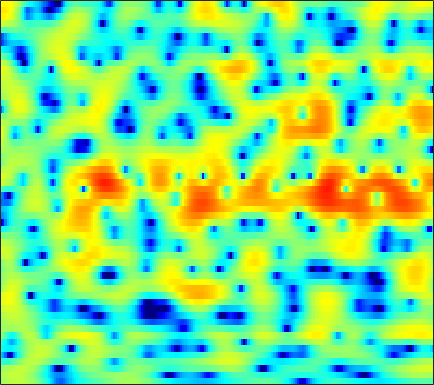

The table this chart was drawn from, first rows:
1.0882, 1.422, 1.8013, 2.0989, 2.288, 2.4792, 2.6043, 2.6572, 2.665, 2.6, 2.4591, 2.3044, 2.0246, 1.6593, 1.3233, 0.80889, 0.19056, -0.34471, -1.1531, -2.088, -3.1595, -4.0723, -5.4497, -7.013
1.674, 1.958, 2.283, 2.543, 2.696, 2.839, 2.909, 2.914, 2.853, 2.706, 2.47, 2.233, 1.833, 1.331, 0.884, 0.1974, -0.6033, -1.278, -2.272, -3.372, -4.567, -5.513, -6.797, -8.051
0.7761, 1.069, 1.431, 1.767, 1.996, 2.267, 2.494, 2.632, 2.756, 2.811, 2.782, 2.694, 2.491, 2.17, 1.849, 1.301, 0.5995, -0.02587, -1.017, -2.195, -3.6, -4.832, -6.763, -9.175
-3.624, -3.631, -3.617, -3.466, -3.195, -2.64, -1.861, -1.201, -0.3159, 0.5063, 1.215, 1.654, 2.108, 2.412, 2.536, 2.568, 2.452, 2.276, 1.927, 1.47, 0.9202, 0.4562, -0.1933, -0.8358
-7.588, -8.994, -11.87, -17.07, -23.63, -17.17, -10.8, -7.79, -4.88, -2.734, -1.094, -0.09743, 0.9606, 1.764, 2.226, 2.671, 2.956, 3.061, 3.086, 2.986, 2.774, 2.551, 2.169, 1.72
-4.68, -5.145, -5.668, -6.024, -6.08, -5.811, -5.149, -4.444, -3.354, -2.205, -1.09, -0.3156, 0.6065, 1.377, 1.858, 2.334, 2.671, 2.837, 2.945, 2.925, 2.801, 2.636, 2.318, 1.884
-3.034, -3.973, -5.471, -7.23, -8.448, -9.194, -8.268, -6.835, -4.726, -2.808, -1.248, -0.2949, 0.7125, 1.412, 1.783, 2.07, 2.171, 2.136, 1.987, 1.789, 1.607, 1.497, 1.423, 1.402
0.2926, -0.5029, -1.854, -3.482, -4.664, -5.498, -4.793, -3.534, -1.728, -0.14, 1.076, 1.734, 2.291, 2.486, 2.396, 1.931, 1.072, 0.1091, -1.602, -3.861, -6.2, -6.997, -5.728, -3.384
1.299, 1.303, 1.248, 1.174, 1.133, 1.15, 1.26, 1.391, 1.609, 1.805, 1.92, 1.929, 1.8, 1.455, 1.055, 0.2871, -0.7726, -1.774, -3.369, -5.171, -6.721, -7.196, -6.577, -5.144
1.089, 1.397, 1.725, 1.965, 2.094, 2.212, 2.266, 2.265, 2.215, 2.096, 1.897, 1.687, 1.328, 0.8716, 0.4669, -0.1643, -0.8648, -1.414, -2.142, -2.811, -3.363, -3.662, -3.893, -3.935
1.464, 1.928, 2.407, 2.739, 2.897, 3.003, 2.99, 2.911, 2.717, 2.429, 2.056, 1.724, 1.217, 0.6389, 0.1673, -0.498, -1.208, -1.767, -2.552, -3.355, -4.143, -4.702, -5.369, -5.91
2.615, 3.081, 3.529, 3.797, 3.887, 3.857, 3.672, 3.431, 2.986, 2.416, 1.75, 1.206, 0.4378, -0.3283, -0.8919, -1.648, -2.425, -3.051, -3.992, -5.09, -6.469, -7.74, -9.755, -12.02
3.869, 4.238, 4.588, 4.757, 4.751, 4.551, 4.111, 3.616, 2.716, 1.55, 0.1227, -1.065, -2.674, -4.027, -4.691, -5.012, -4.995, -4.977, -5.13, -5.686, -6.644, -7.726, -9.662, -12.12
3.457, 3.988, 4.532, 4.845, 4.908, 4.733, 4.246, 3.648, 2.501, 0.859, -1.472, -3.838, -8.521, -17.81, -22.43, -11.74, -7.669, -6.009, -4.8, -4.312, -4.296, -4.483, -4.896, -5.3
0.7492, 1.874, 2.987, 3.699, 3.996, 4.117, 3.923, 3.594, 2.901, 1.952, 0.7787, -0.1755, -1.428, -2.417, -2.83, -2.939, -2.715, -2.525, -2.357, -2.393, -2.655, -3.027, -3.747, -4.678
-0.161, 0.8273, 1.854, 2.568, 2.916, 3.164, 3.183, 3.059, 2.748, 2.319, 1.82, 1.42, 0.9118, 0.4791, 0.2178, -0.0686, -0.3076, -0.4853, -0.7668, -1.149, -1.742, -2.35, -3.47, -5.116
0.1065, 0.6661, 1.3, 1.76, 1.978, 2.068, 1.964, 1.767, 1.398, 0.9403, 0.4837, 0.1815, -0.149, -0.3586, -0.4503, -0.4971, -0.5115, -0.519, -0.5537, -0.6631, -0.8572, -1.068, -1.433, -1.906
-0.9306, -0.05223, 0.7853, 1.256, 1.354, 1.17, 0.6233, -0.01037, -1.113, -2.417, -3.675, -4.349, -4.665, -4.363, -3.905, -3.255, -2.663, -2.267, -1.812, -1.411, -0.9655, -0.6417, -0.1996, 0.2639
-0.349, 0.7102, 1.58, 1.913, 1.844, 1.325, 0.2872, -0.8865, -3.132, -6.529, -12.24, -21.96, -18.63, -11.05, -8.547, -6.706, -5.824, -5.504, -5.258, -4.789, -3.904, -2.955, -1.533, -0.1077
2.798, 3.03, 3.177, 3.074, 2.817, 2.222, 1.31, 0.4208, -1.026, -2.673, -4.312, -5.287, -6.002, -6.236, -6.323, -6.727, -7.804, -9.394, -13.25, -22.35, -15.67, -9.855, -5.22, -2.207
3.572, 3.472, 3.277, 2.989, 2.699, 2.197, 1.572, 1.021, 0.2135, -0.6375, -1.487, -2.101, -2.865, -3.561, -4.08, -4.818, -5.636, -6.273, -7.024, -7.196, -6.378, -5.226, -3.42, -1.689
2.465, 2.304, 2.083, 1.835, 1.615, 1.251, 0.8149, 0.4338, -0.1566, -0.8143, -1.523, -2.056, -2.727, -3.316, -3.677, -3.998, -4.113, -4.042, -3.756, -3.225, -2.497, -1.849, -0.9218, -0.01501
-0.1176, -0.2036, -0.2395, -0.2271, -0.2381, -0.3016, -0.4941, -0.735, -1.21, -1.889, -2.748, -3.518, -4.653, -5.78, -6.42, -6.715, -6.202, -5.45, -4.163, -2.83, -1.574, -0.6894, 0.3824, 1.312
-5.792, -5.498, -4.693, -3.778, -3.156, -2.52, -2.163, -2.103, -2.298, -2.866, -3.882, -5.016, -7.264, -10.91, -15.7, -28.12, -14.1, -9.563, -5.81, -3.263, -1.369, -0.2226, 1.019, 2.048
-25.03, -16.02, -10.61, -7.543, -5.92, -4.409, -3.382, -2.879, -2.546, -2.552, -2.912, -3.395, -4.283, -5.305, -5.936, -6.155, -5.365, -4.346, -2.825, -1.431, -0.2517, 0.4825, 1.294, 1.972
-10.46, -9.86, -8.476, -6.859, -5.725, -4.353, -3.198, -2.475, -1.694, -1.134, -0.7463, -0.5729, -0.4302, -0.3319, -0.2638, -0.09572, 0.1519, 0.3907, 0.7189, 0.9839, 1.145, 1.145, 1.053, 0.8412
-8.412, -8.12, -7.472, -6.557, -5.748, -4.504, -3.202, -2.246, -1.047, -0.003449, 0.8692, 1.414, 1.988, 2.416, 2.663, 2.893, 3.004, 3.005, 2.86, 2.539, 1.964, 1.344, 0.1382, -1.641
-11.7, -11.5, -11.65, -11.55, -10.65, -8.496, -6.004, -4.284, -2.326, -0.7054, 0.5877, 1.387, 2.232, 2.853, 3.196, 3.46, 3.538, 3.453, 3.166, 2.662, 1.923, 1.206, -0.03019, -1.559
-10.31, -11.46, -14.65, -20.43, -19.13, -12.15, -7.741, -5.437, -3.171, -1.458, -0.1087, 0.6994, 1.621, 2.326, 2.697, 3.015, 3.078, 2.978, 2.652, 2.079, 1.335, 0.686, -0.1845, -0.9058
-2.041, -2.691, -3.49, -3.949, -3.982, -3.622, -3.039, -2.561, -1.953, -1.352, -0.654, -0.03592, 0.8712, 1.757, 2.302, 2.795, 2.963, 2.847, 2.346, 1.444, 0.1012, -1.122, -2.973, -4.682
3.439, 2.981, 2.396, 1.763, 1.256, 0.4773, -0.5959, -1.694, -3.688, -6.189, -7.368, -5.868, -2.922, -0.5066, 0.7973, 1.862, 2.315, 2.261, 1.69, 0.5838, -1.139, -2.975, -6.384, -11.73
3.988, 3.816, 3.518, 3.073, 2.6, 1.717, 0.459, -0.8323, -3.171, -6, -7.43, -6.136, -3.38, -1.193, -0.04383, 0.8766, 1.172, 1.047, 0.4615, -0.5811, -1.96, -3.183, -4.719, -5.82
1.612, 2.13, 2.587, 2.796, 2.775, 2.537, 2.103, 1.702, 1.118, 0.6301, 0.3898, 0.4168, 0.6472, 0.9575, 1.115, 1.138, 0.858, 0.4307, -0.4869, -1.862, -3.745, -5.537, -8.539, -12.03
-1.079, 0.1471, 1.254, 1.941, 2.251, 2.475, 2.52, 2.482, 2.385, 2.26, 2.13, 2.039, 1.934, 1.792, 1.619, 1.274, 0.7557, 0.2057, -0.7671, -2.053, -3.732, -5.293, -7.876, -10.55
-0.3698, 0.2806, 0.9513, 1.409, 1.644, 1.843, 1.945, 1.968, 1.962, 1.927, 1.87, 1.806, 1.681, 1.493, 1.315, 1, 0.5842, 0.1953, -0.4218, -1.154, -1.988, -2.641, -3.449, -4.077
1.358, 1.363, 1.324, 1.231, 1.135, 0.9876, 0.8748, 0.827, 0.8044, 0.8251, 0.8668, 0.8914, 0.8794, 0.8184, 0.7383, 0.5862, 0.3789, 0.2075, -0.05201, -0.3354, -0.6299, -0.8454, -1.127, -1.403
2.83, 2.365, 1.62, 0.7583, 0.07025, -0.7706, -1.357, -1.516, -1.38, -1.003, -0.5964, -0.3452, -0.118, -0.0262, -0.04611, -0.1255, -0.2022, -0.2278, -0.1942, -0.07888, 0.0957, 0.2264, 0.3655, 0.4431
4.087, 3.242, 1.76, -0.272, -2.265, -5.736, -9.365, -9.496, -6.483, -3.858, -2.222, -1.522, -1.123, -1.235, -1.558, -2.163, -2.663, -2.776, -2.389, -1.531, -0.515, 0.2118, 1.05, 1.702
4.311, 3.522, 2.162, 0.3435, -1.374, -4.118, -6.549, -6.72, -4.989, -3.135, -1.958, -1.58, -1.77, -2.765, -4.117, -7.063, -12.27, -16.83, -11.48, -6.364, -3.224, -1.585, 0.05381, 1.219
2.857, 2.506, 2.006, 1.465, 1.036, 0.5235, 0.1697, 0.04274, 0.04404, 0.09794, 0.009698, -0.2335, -0.8945, -1.975, -3.093, -4.955, -6.815, -7.569, -7.018, -5.491, -3.904, -2.9, -1.74, -0.8056
-0.4471, -0.2427, 0.3431, 1.046, 1.514, 2.022, 2.384, 2.548, 2.646, 2.573, 2.298, 1.951, 1.317, 0.4746, -0.2593, -1.29, -2.261, -2.864, -3.474, -3.836, -4.024, -4.051, -4.06, -3.94
-12.23, -7.914, -3.241, -0.281, 1.271, 2.707, 3.63, 4.07, 4.36, 4.36, 4.105, 3.749, 3.064, 2.144, 1.322, 0.06829, -1.314, -2.422, -3.95, -5.418, -6.765, -7.674, -8.94, -10.35
-4.414, -3.334, -1.185, 0.8125, 2.033, 3.265, 4.089, 4.476, 4.707, 4.644, 4.306, 3.874, 3.043, 1.935, 0.8903, -0.8275, -2.968, -4.909, -7.982, -11.58, -14.58, -15.46, -15.35, -16.02
0.7573, 1.137, 1.783, 2.479, 2.957, 3.492, 3.855, 3.993, 3.997, 3.783, 3.337, 2.846, 1.981, 0.8354, -0.2304, -1.958, -4.173, -6.235, -9.739, -14.38, -18.89, -18.35, -15.1, -12.81
1.999, 2.299, 2.653, 2.944, 3.106, 3.232, 3.243, 3.169, 2.959, 2.614, 2.132, 1.679, 0.946, 0.04061, -0.7428, -1.947, -3.32, -4.438, -5.926, -7.259, -8.159, -8.41, -8.271, -7.669
2.418, 2.679, 2.887, 2.946, 2.905, 2.735, 2.451, 2.182, 1.755, 1.283, 0.7957, 0.4228, -0.09569, -0.6282, -1.062, -1.71, -2.401, -2.942, -3.673, -4.345, -4.87, -5.118, -5.214, -4.975
3.254, 3.396, 3.373, 3.127, 2.807, 2.232, 1.516, 0.9136, 0.08846, -0.6729, -1.271, -1.57, -1.75, -1.752, -1.718, -1.693, -1.8, -2.001, -2.471, -3.14, -3.988, -4.682, -5.374, -5.47
4.371, 4.271, 3.879, 3.196, 2.484, 1.287, -0.1872, -1.48, -3.372, -5.337, -6.872, -7.181, -6.243, -4.628, -3.425, -2.123, -1.312, -1.04, -1.137, -1.877, -3.453, -5.433, -10.27, -21.31
3.178, 2.815, 2.051, 0.9418, -0.1381, -1.96, -4.266, -6.316, -9.541, -13.77, -20.99, -25.34, -14.76, -9.061, -6.247, -3.57, -1.758, -0.8736, -0.2159, -0.1429, -0.5895, -1.175, -2.047, -2.259
-0.5962, -1.083, -1.956, -3.175, -4.373, -6.514, -9.45, -12.37, -17.36, -21.01, -18.51, -15.65, -12.05, -8.774, -6.585, -4.164, -2.262, -1.149, -0.03645, 0.7246, 1.235, 1.509, 1.848, 2.235
-5.408, -5.742, -6.104, -6.596, -7.187, -8.372, -10.13, -11.84, -14.37, -15.58, -13.95, -11.87, -9.164, -6.779, -5.203, -3.382, -1.847, -0.8623, 0.2265, 1.112, 1.83, 2.276, 2.795, 3.237
-14.25, -13.09, -10.7, -8.964, -8.182, -7.655, -7.547, -7.59, -7.661, -7.457, -6.91, -6.276, -5.236, -4.083, -3.216, -2.11, -1.093, -0.4016, 0.4318, 1.164, 1.796, 2.218, 2.703, 3.119
-13.52, -12.11, -9.326, -7.243, -6.153, -5.196, -4.611, -4.329, -4.041, -3.787, -3.481, -3.201, -2.753, -2.238, -1.819, -1.233, -0.6521, -0.2339, 0.3042, 0.8067, 1.274, 1.607, 2.018, 2.4
-2.383, -2.432, -2.223, -1.878, -1.634, -1.408, -1.315, -1.332, -1.423, -1.577, -1.718, -1.787, -1.797, -1.707, -1.579, -1.345, -1.068, -0.8481, -0.5674, -0.3014, -0.02796, 0.1825, 0.5143, 0.8877
3.23, 3.059, 2.842, 2.601, 2.366, 1.959, 1.401, 0.8786, 0.02909, -0.9253, -1.909, -2.562, -3.182, -3.407, -3.355, -3.148, -2.922, -2.809, -2.78, -2.857, -2.965, -2.994, -2.858, -2.456
6.021, 5.874, 5.581, 5.144, 4.699, 3.906, 2.831, 1.796, 0.02976, -2.268, -5.247, -7.875, -10.69, -10.23, -8.707, -7.047, -6.201, -6.074, -6.474, -7.468, -8.936, -10.05, -10.89, -10.21
6.313, 6.325, 6.186, 5.837, 5.419, 4.605, 3.457, 2.329, 0.3968, -2.183, -5.602, -8.812, -12.69, -11.94, -10.14, -8.492, -7.917, -8.102, -9.144, -11.24, -14.85, -19.34, -29.32, -21.71
4.94, 5.261, 5.491, 5.476, 5.288, 4.794, 4.004, 3.219, 1.924, 0.3816, -1.29, -2.516, -3.919, -4.933, -5.493, -6.136, -6.832, -7.469, -8.609, -10.08, -11.85, -13.21, -14.96, -16.47
